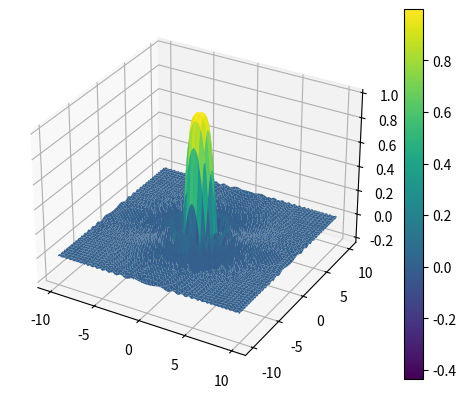

The script that saved this image:
import matplotlib.pyplot as plt
import numpy as np
from matplotlib import cm

X = np.linspace(-10, 10, 100)
Y = np.linspace(-10, 10, 100)
X, Y = np.meshgrid(X, Y)
R = X ** 2 + Y ** 2
Z = np.sin(R) / R

# Plot the surface
fig, ax = plt.subplots(subplot_kw={"projection": "3d"})
surface = ax.plot_surface(X, Y, Z, vmin=Z.min() * 2, cmap=cm.viridis)

fig.colorbar(surface)

plt.show()